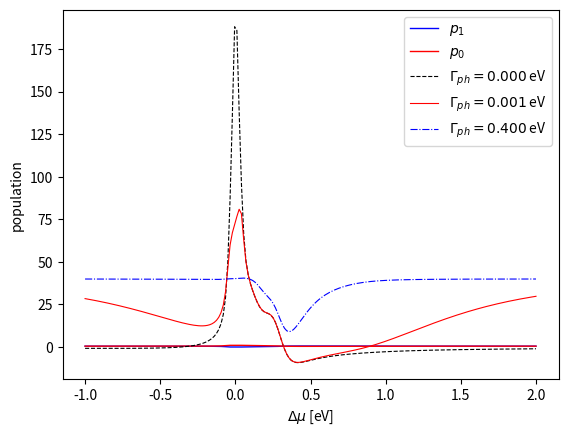

Source code (Python):
#!/usr/bin/env python

import numpy as np
import matplotlib.pyplot as plt
from scipy.integrate import simpson


def lor(e,gamma,e0):
    return gamma / ( (e-e0)*(e-e0) + gamma*(gamma/4)  )

def bose_einstein(e,beta):
    return 1.0 / (np.exp(beta*e) - 1)

def fermi_dirac(e,mu,beta):
    return 1.0 / ( np.exp(beta*(e-mu)) + 1 )

def c_fermi_dirac(e,mu,beta):
    '''Complementary FD distribution; 1-FD(e,mu,beta);
        DO NOT USE: Numerically unstable.'''
    exp_term = np.exp(beta*(e-mu))
    #print(np.isinf(exp_term).sum())
    return exp_term / ( exp_term + 1)

def transfer_rate(e_grid,mu_i,mu_f,gamma_i,gamma_f,e_i,e_f,beta,kappa,w,return_min=False):
    if return_min: mins=np.zeros(4,float)
    lor_i = lor(e_grid,gamma_i,e_i) 
    #if np.any(np.isnan(lor_i)):
    #    print('lor_i is fucked')
    lor_f = lor(e_grid+w,gamma_f,e_f)
    #if np.any(np.isnan(lor_f)):
    #    print('lor_f is fucked')

    fd_i = fermi_dirac(e_grid,mu_i,beta)
    #if np.any(np.isnan(fd_i)):
    #    print('fd_i is fucked')
    #cfd_f = c_fermi_dirac(e_grid+w,mu_f,beta)
    cfd_f = 1 - fermi_dirac(e_grid+w,mu_f,beta)
    if return_min:
        mins[0] = np.min(lor_i)
        mins[1] = np.min(lor_f)
        mins[2] = np.min(fd_i)
        mins[3] = np.min(cfd_f)

        return kappa*kappa*simpson(lor_i*lor_f*fd_i*cfd_f, e_grid), mins
    #if np.any(np.isnan(cfd_f)):
    #    print('cfd_f is fucked')

    else:
        return kappa*kappa*simpson(lor_i*lor_f*fd_i*cfd_f, e_grid)


# ****** MAIN ******
if __name__ == '__main__':

    # Define static params

    kB = 8.617e-5 # eV/K

    e_d = -0.2 # LUMO energy [eV]
    e_a = 0.4 # LUMO+1 energy [eV]

    gamL = 0.2 #e
    gamR = 0.2 #eV
    gam_phonon = 0.1

    muL_grid = np.linspace(-0.5,1,200)

    kappa = 0.1
    w0_grid = np.ones(2) * 0.05

    beta_grid = np.ones(3) * 200

    #kk, ww, bb = np.meshgrid(kappa_grid, w0_grid, beta_grid)

    e_grid = np.linspace(-5,5,20000)

    k_LR_01 = np.zeros((muL_grid.shape[0], w0_grid.shape[0], beta_grid.shape[0]))
    k_RL_01 = np.zeros((muL_grid.shape[0], w0_grid.shape[0], beta_grid.shape[0]))
    k_LR_10 = np.zeros((muL_grid.shape[0], w0_grid.shape[0], beta_grid.shape[0]))
    k_RL_10 = np.zeros((muL_grid.shape[0], w0_grid.shape[0], beta_grid.shape[0]))
    mins = np.zeros(4)
    #mins = np.zeros((kappa_grid.shape[0], w0_grid.shape[0], beta_grid.shape[0],4))
    kk = kappa

    for i, mm in enumerate(muL_grid):
        print(i)
        for j, ww in enumerate(w0_grid):
            for k, bb in enumerate(beta_grid):

                tm = np.zeros(4)

                k_LR_01[i,j,k], tm[:] = transfer_rate(e_grid,mm,-mm,gamL,gamR,e_d+2*mm,e_a-2*mm,bb,kk,-ww,1)
                k_RL_01[i,j,k] = transfer_rate(e_grid,-mm,mm,gamR,gamL,e_a-2*mm,e_d+2*mm,bb,kk,-ww)


                k_LR_10[i,j,k] = transfer_rate(e_grid,mm,-mm,gamL,gamR,e_d+2*mm,e_a-2*mm,bb,kk,ww)
                #k_RL_10[i,j,k], mins[i,j,k,:] = transfer_rate(e_grid,muR,muL,e_a,e_d,gamR,gamL,bb,kk,-ww,1)
                k_RL_10[i,j,k] = transfer_rate(e_grid,-mm,mm,gamR,gamL,e_a-2*mm,e_d+2*mm,bb,kk,ww)
                #k_RL_10[i,j,k], tm[:] = transfer_rate(e_grid,muR,muL,e_a,e_d,gamR,gamL,bb,kk,-ww,1)
                diffs = (tm - mins < 0)
                mins[diffs] = tm[diffs]

    k_01 = k_LR_01 + k_RL_01
    k_10 = k_LR_10 + k_RL_10

    # non-dissipative mode
    p1 = k_01 / (k_01 + k_10)
    p0 = 1 - p1

    dmu = 2*muL_grid

    plt.plot(dmu,p1[:,0,0],'b-',lw=1.0,label='$p_1$')
    plt.plot(dmu,p0[:,0,0],'r-',lw=1.0,label='$p_0$')
    plt.xlabel('$\Delta\mu$ [eV]')
    plt.ylabel('population')
    plt.legend()
    plt.show()

 
    #dissipative mode

    gam_phonon = np.array([0, 0.001, 0.4])
    beta_ph = np.ones(3) * 40
    cs = ['k','r','b']
    lstyles = ['--', '-','-.']
    ww, bb = np.meshgrid(w0_grid, beta_ph, indexing='ij',sparse=True)
    nph = bose_einstein(ww, bb)
    print(nph.shape)

    
    print(k_01.shape)
    print(k_10.shape)
    
    for g, clr, l in zip(gam_phonon,cs,lstyles):
        p1 = (k_01 + g * nph[None, :, :]) / (k_01 + k_10 + g * (2* nph[None,:,:] + 1))
        p0 = 1 - p1
        beta_eff = np.log(p0/p1)/w0_grid[0]

        plt.plot(dmu,beta_eff[:,0,0],c=clr,ls=l,lw=0.8, label='$\Gamma_{ph} = %4.3f\,$eV'%g)
        plt.xlabel('$\Delta\mu$ [eV]')
        plt.ylabel('population')
    plt.legend()
    plt.show()

    np.save('beta_eff.npy',beta_eff)
